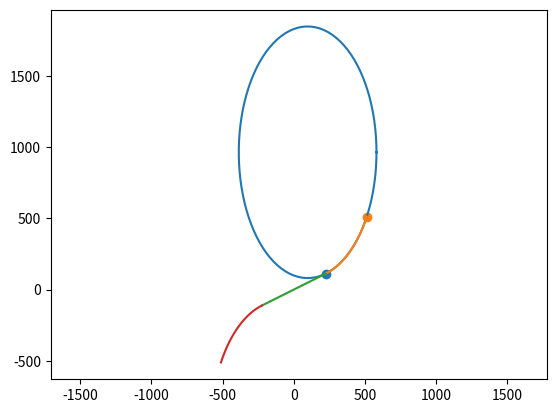

Generate this figure with matplotlib:
import numpy as np
import scipy
from scipy.optimize import fsolve
import matplotlib.pyplot as plt
from math import cos, sin

# This script computes the coefficients to make an explicit function
# for the MUSE specification of the non-linear de-emphasis filter.
# It is specified by the derivatives and values at a few points,
# and that the curve is part of an ellipse.

x1 = 224
y1 = 112
x2 = 512
y2 = 512

def equations(vars):
    h, k, a, b = vars

    xx1 = x1 - h
    xx2 = x2 - h
    yy1 = y1 - k
    yy2 = y2 - k

    eq1 = xx1 ** 2 * b ** 2 + yy1 ** 2 * a ** 2 - a ** 2 * b ** 2
    eq2 = xx2 ** 2 * b ** 2 + yy2 ** 2 * a ** 2 - a ** 2 * b ** 2
    eq3 = - b ** 2 / a ** 2 * xx1 / yy1 - 0.5
    eq4 = - b ** 2 / a ** 2 * xx2 / yy2 - 2.5

    return [eq1, eq2, eq3, eq4]


h, k, a, b = fsolve(equations, [100, 600, 500, 1000])
print(f"h: {h}, k: {k}, a: {a}, b: {b}, f: {equations([h, k, a, b])}")

plt.figure()

alpha = np.linspace(0, 2 * np.pi, 100)
ell_x = h + a * np.cos(alpha)
ell_y = k + b * np.sin(alpha)
plt.plot(ell_x, ell_y)

x = np.linspace(x1, x2, 50)
y = k - np.sqrt(b ** 2 * (1 - (x - h) ** 2 / a ** 2))
plt.plot(x, y)
x = np.linspace(-x1, x1, 50)
y = x / 2
plt.plot(x, y)
x = np.linspace(-x2, -x1, 50)
y = -k  + np.sqrt(b ** 2 * (1 - (-x - h) ** 2 / a ** 2))
plt.plot(x, y)

plt.scatter(x1, y1)
plt.scatter(x2, y2)

plt.axis('equal')
plt.show()
